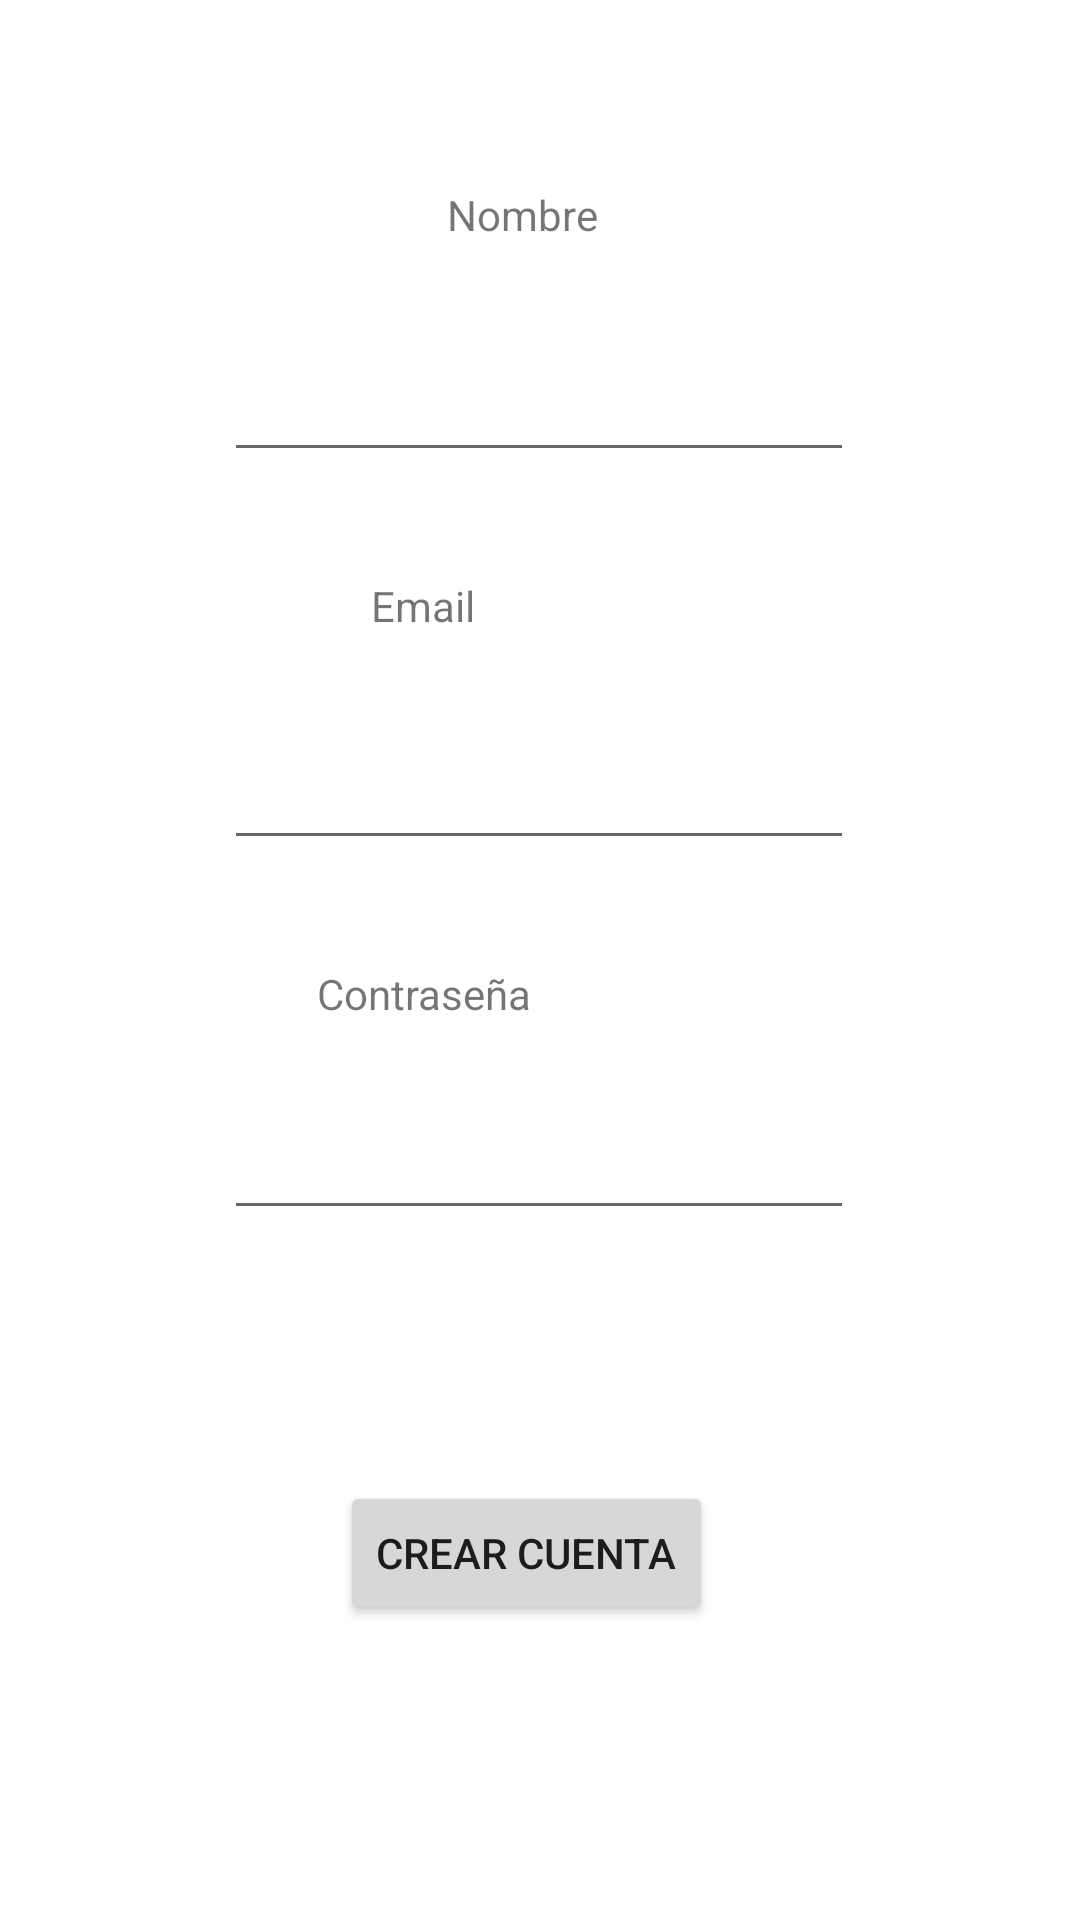

Write the Android layout XML for this screen, with the resource values it uses.
<!-- AndroidManifest.xml: application theme Theme.ERW -->
<!-- res/layout/activity_registro.xml -->
<?xml version="1.0" encoding="utf-8"?>
<androidx.constraintlayout.widget.ConstraintLayout xmlns:android="http://schemas.android.com/apk/res/android"
    xmlns:app="http://schemas.android.com/apk/res-auto"
    xmlns:tools="http://schemas.android.com/tools"
    android:layout_width="match_parent"
    android:layout_height="match_parent"
    tools:context=".RegistroActivity">

    <ImageView
        android:id="@+id/imageView"
        android:layout_width="wrap_content"
        android:layout_height="wrap_content"
        android:layout_marginStart="137dp"
        android:layout_marginTop="22dp"
        android:layout_marginEnd="146dp"
        app:layout_constraintEnd_toEndOf="parent"
        app:layout_constraintStart_toStartOf="parent"
        app:layout_constraintTop_toTopOf="parent"
        tools:srcCompat="@tools:sample/avatars" />

    <TextView
        android:id="@+id/TNombre"
        android:layout_width="wrap_content"
        android:layout_height="wrap_content"
        android:layout_marginStart="174dp"
        android:layout_marginTop="40dp"
        android:layout_marginEnd="186dp"
        android:text="Nombre"
        app:layout_constraintEnd_toEndOf="parent"
        app:layout_constraintStart_toStartOf="parent"
        app:layout_constraintTop_toBottomOf="@+id/imageView" />

    <EditText
        android:id="@+id/ETNombre"
        android:layout_width="wrap_content"
        android:layout_height="wrap_content"
        android:layout_marginStart="100dp"
        android:layout_marginTop="35dp"
        android:layout_marginEnd="101dp"
        android:ems="10"
        android:inputType="text"
        app:layout_constraintEnd_toEndOf="parent"
        app:layout_constraintStart_toStartOf="parent"
        app:layout_constraintTop_toBottomOf="@+id/TNombre" />

    <EditText
        android:id="@+id/ETgmail"
        android:layout_width="wrap_content"
        android:layout_height="wrap_content"
        android:layout_marginStart="100dp"
        android:layout_marginTop="26dp"
        android:layout_marginEnd="101dp"
        android:ems="10"
        android:inputType="text"
        app:layout_constraintEnd_toEndOf="parent"
        app:layout_constraintStart_toStartOf="parent"
        app:layout_constraintTop_toBottomOf="@+id/pasword" />

    <TextView
        android:id="@+id/contrasennaa"
        android:layout_width="85dp"
        android:layout_height="0dp"
        android:layout_marginStart="172dp"
        android:layout_marginTop="35dp"
        android:layout_marginEnd="181dp"
        android:text="Contraseña"
        app:layout_constraintEnd_toEndOf="parent"
        app:layout_constraintHorizontal_bias="0.851"
        app:layout_constraintStart_toStartOf="parent"
        app:layout_constraintTop_toBottomOf="@+id/ETgmail" />

    <TextView
        android:id="@+id/pasword"
        android:layout_width="80dp"
        android:layout_height="27dp"
        android:layout_marginStart="149dp"
        android:layout_marginTop="35dp"
        android:layout_marginEnd="182dp"
        android:text="Email"
        app:layout_constraintEnd_toEndOf="parent"
        app:layout_constraintStart_toStartOf="parent"
        app:layout_constraintTop_toBottomOf="@+id/ETNombre" />

    <EditText
        android:id="@+id/ETpasword"
        android:layout_width="wrap_content"
        android:layout_height="wrap_content"
        android:layout_marginTop="28dp"
        android:ems="10"
        android:inputType="textPassword"
        app:layout_constraintEnd_toEndOf="parent"
        app:layout_constraintHorizontal_bias="0.497"
        app:layout_constraintStart_toStartOf="parent"
        app:layout_constraintTop_toBottomOf="@+id/contrasennaa" />

    <Button
        android:id="@+id/BCrear"
        android:layout_width="wrap_content"
        android:layout_height="wrap_content"
        android:layout_marginStart="136dp"
        android:layout_marginTop="48dp"
        android:layout_marginEnd="145dp"
        android:layout_marginBottom="63dp"
        android:text="Crear cuenta"
        app:layout_constraintBottom_toBottomOf="parent"
        app:layout_constraintEnd_toEndOf="parent"
        app:layout_constraintStart_toStartOf="parent"
        app:layout_constraintTop_toBottomOf="@+id/ETpasword" />
</androidx.constraintlayout.widget.ConstraintLayout>
<!-- resources referenced by this layout -->
<resources>
  <style name="Theme.ERW" parent="Base.Theme.ERW" />
  <style name="Base.Theme.ERW" parent="Theme.MaterialComponents.DayNight.DarkActionBar">
          
           <item name="colorPrimary">#03A9F4</item> 
          <item name="colorSecondary">#757575</item>
          <item name="colorPrimaryDark">#0288D1</item>
          <item name="colorAccent">#00BCD4</item>
  
  
  
      </style>
</resources>
